10-way image classification set "VIntel" from GitHub (ysharma12/VIntel); label vocabulary: bar stool, bookcase, chandelier, dining chair, market umbrella, night stands, ottoman, sconces, table lamp, vases.

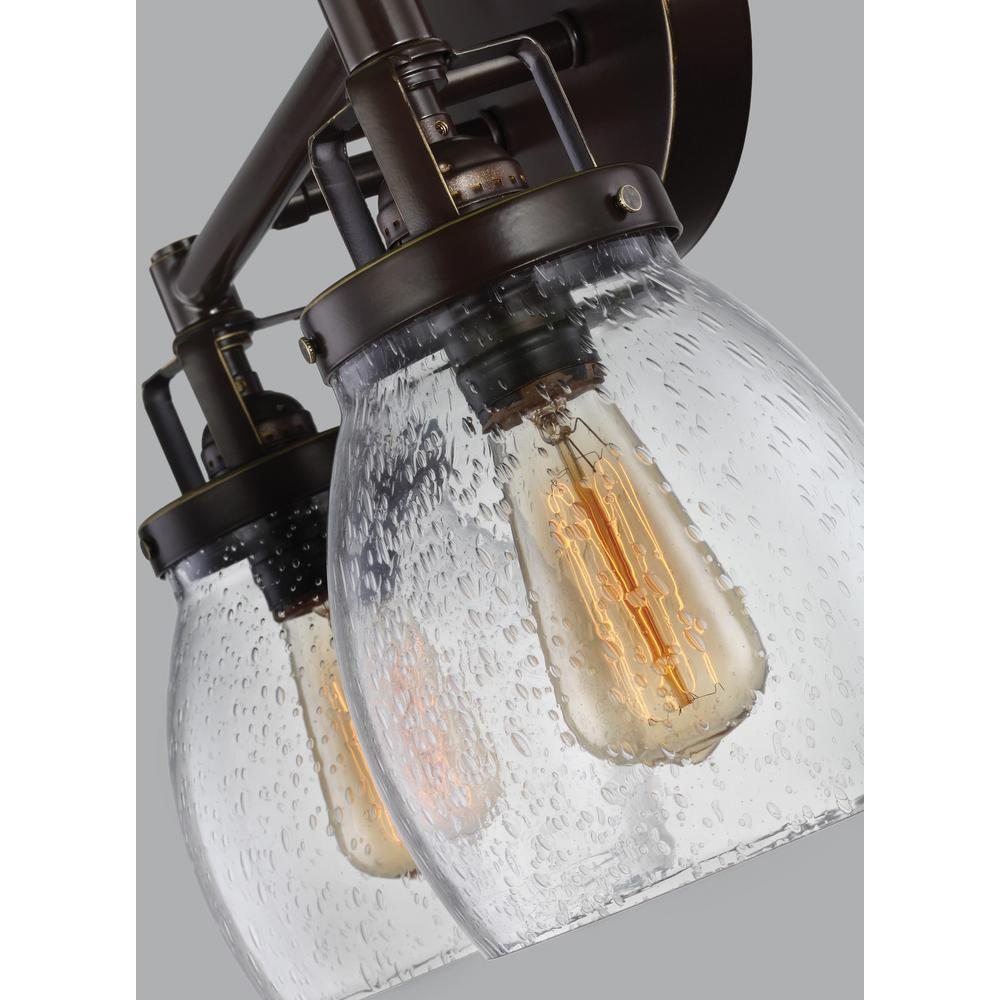
Label: sconces

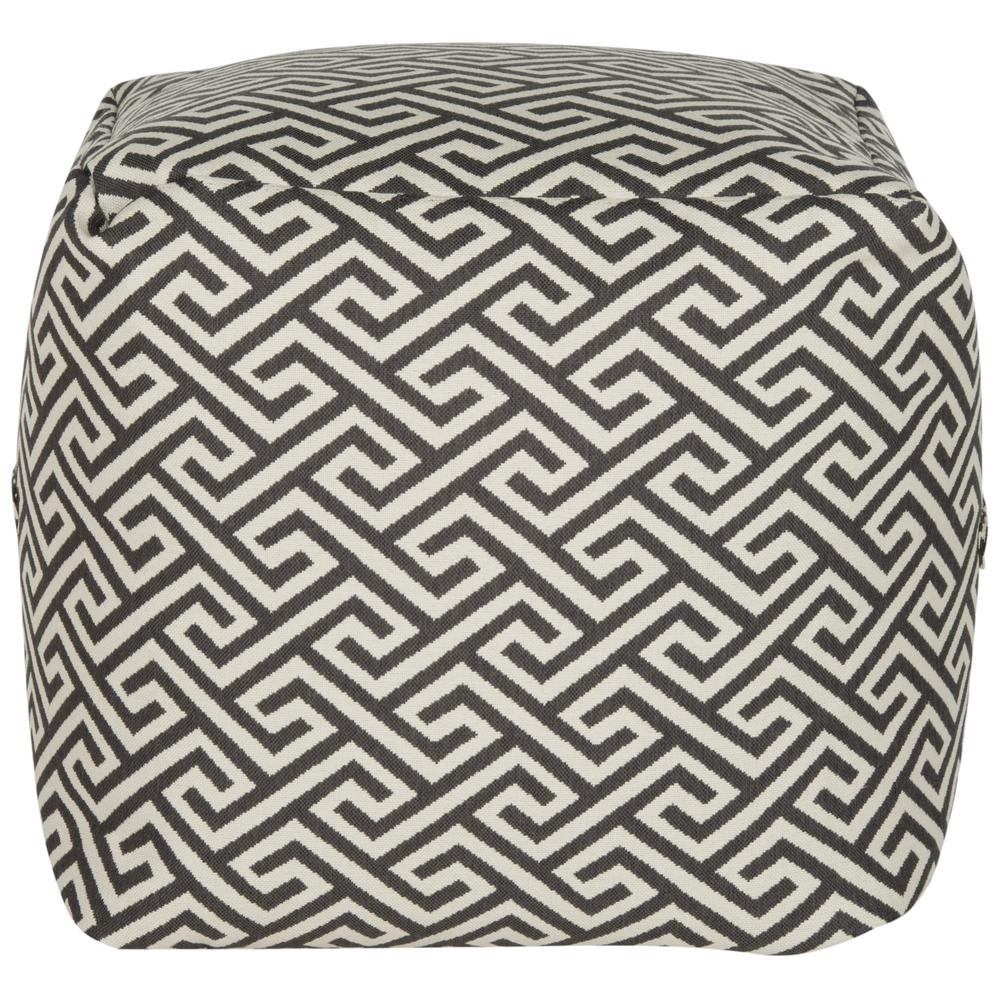
Label: ottoman

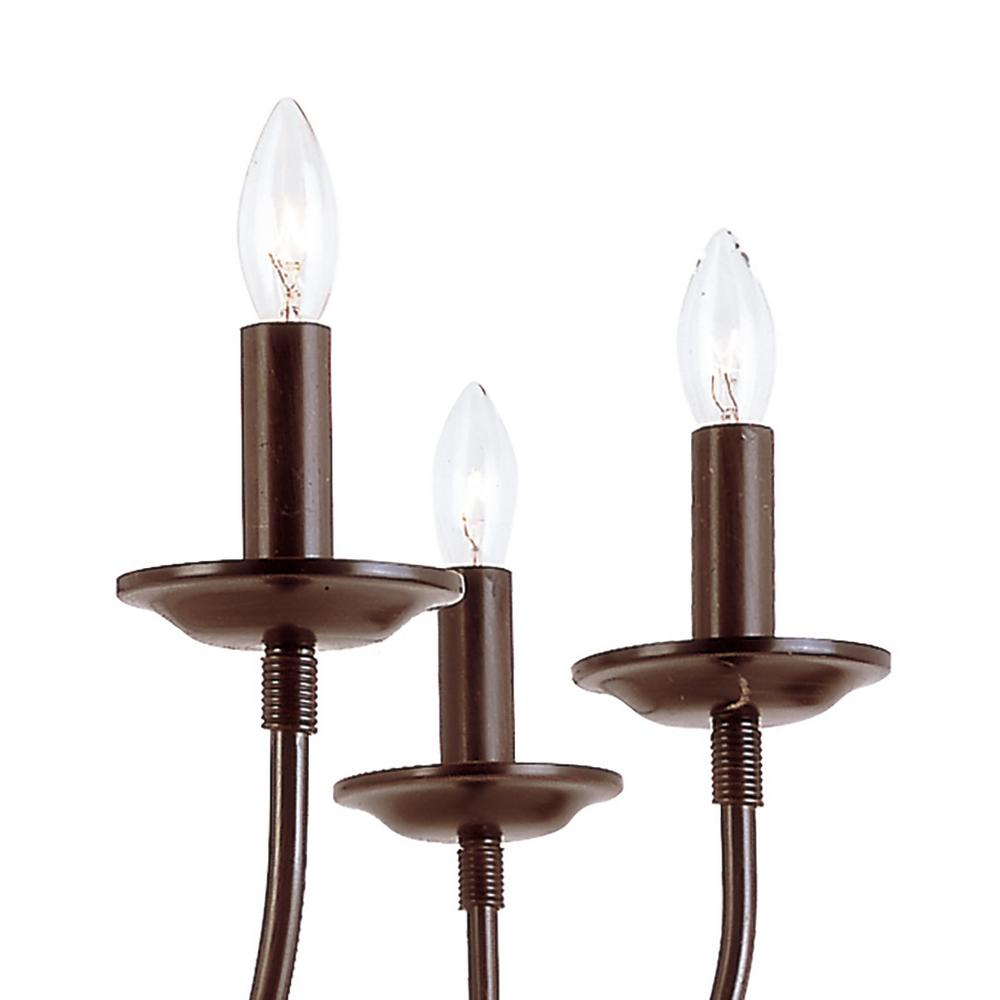
Label: chandelier

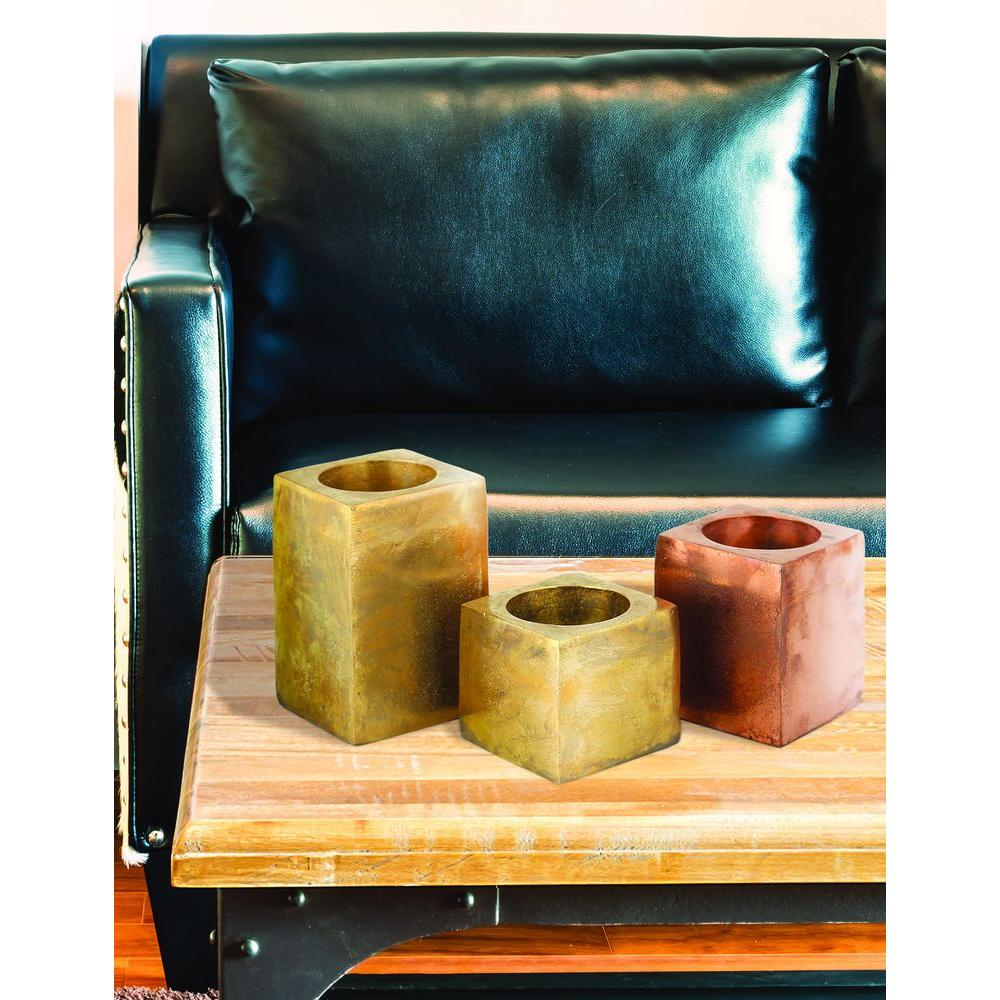
Label: vases

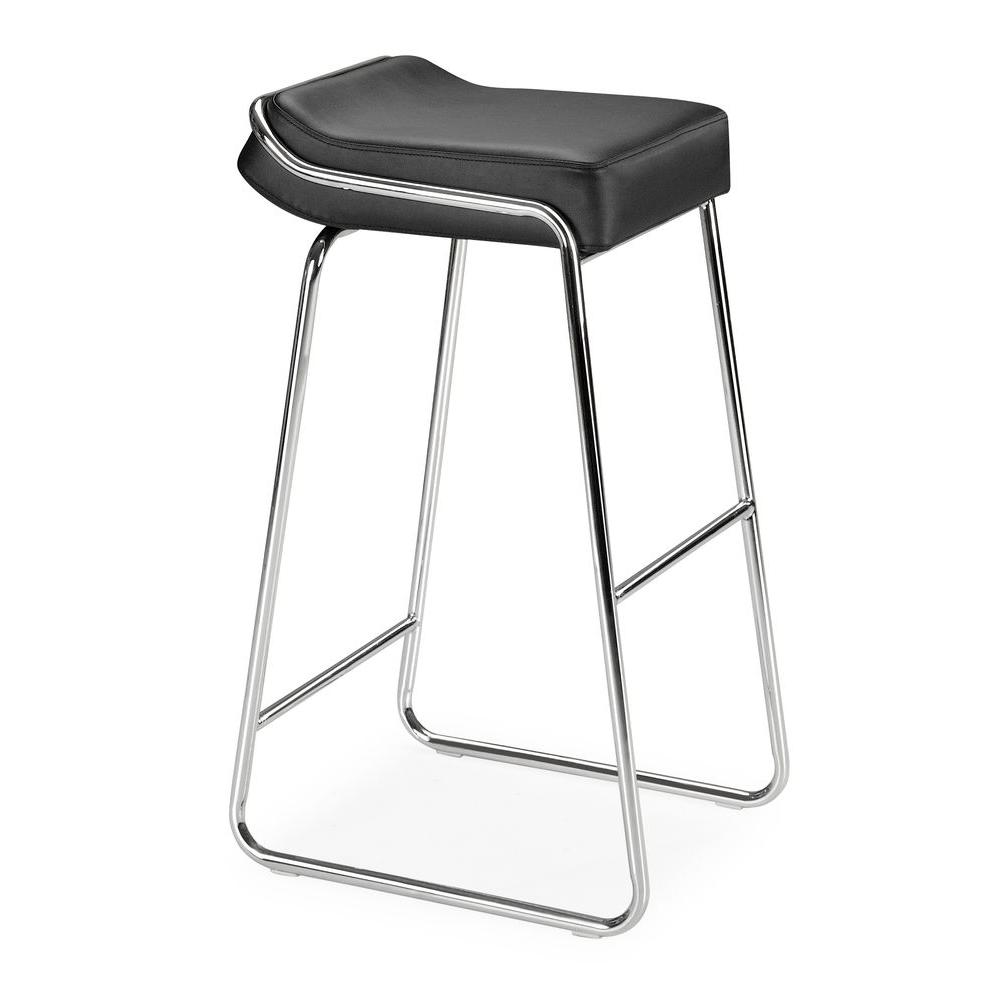
Label: bar stool

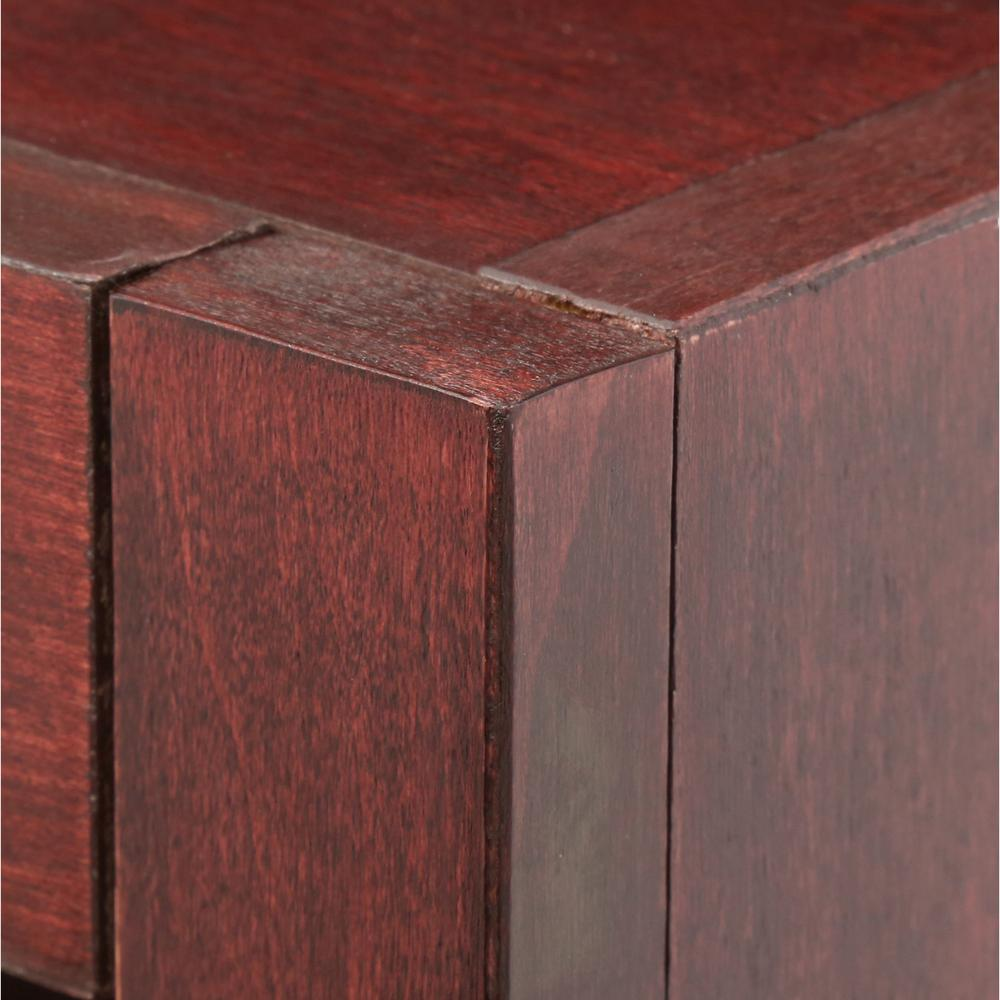
Label: bookcase
